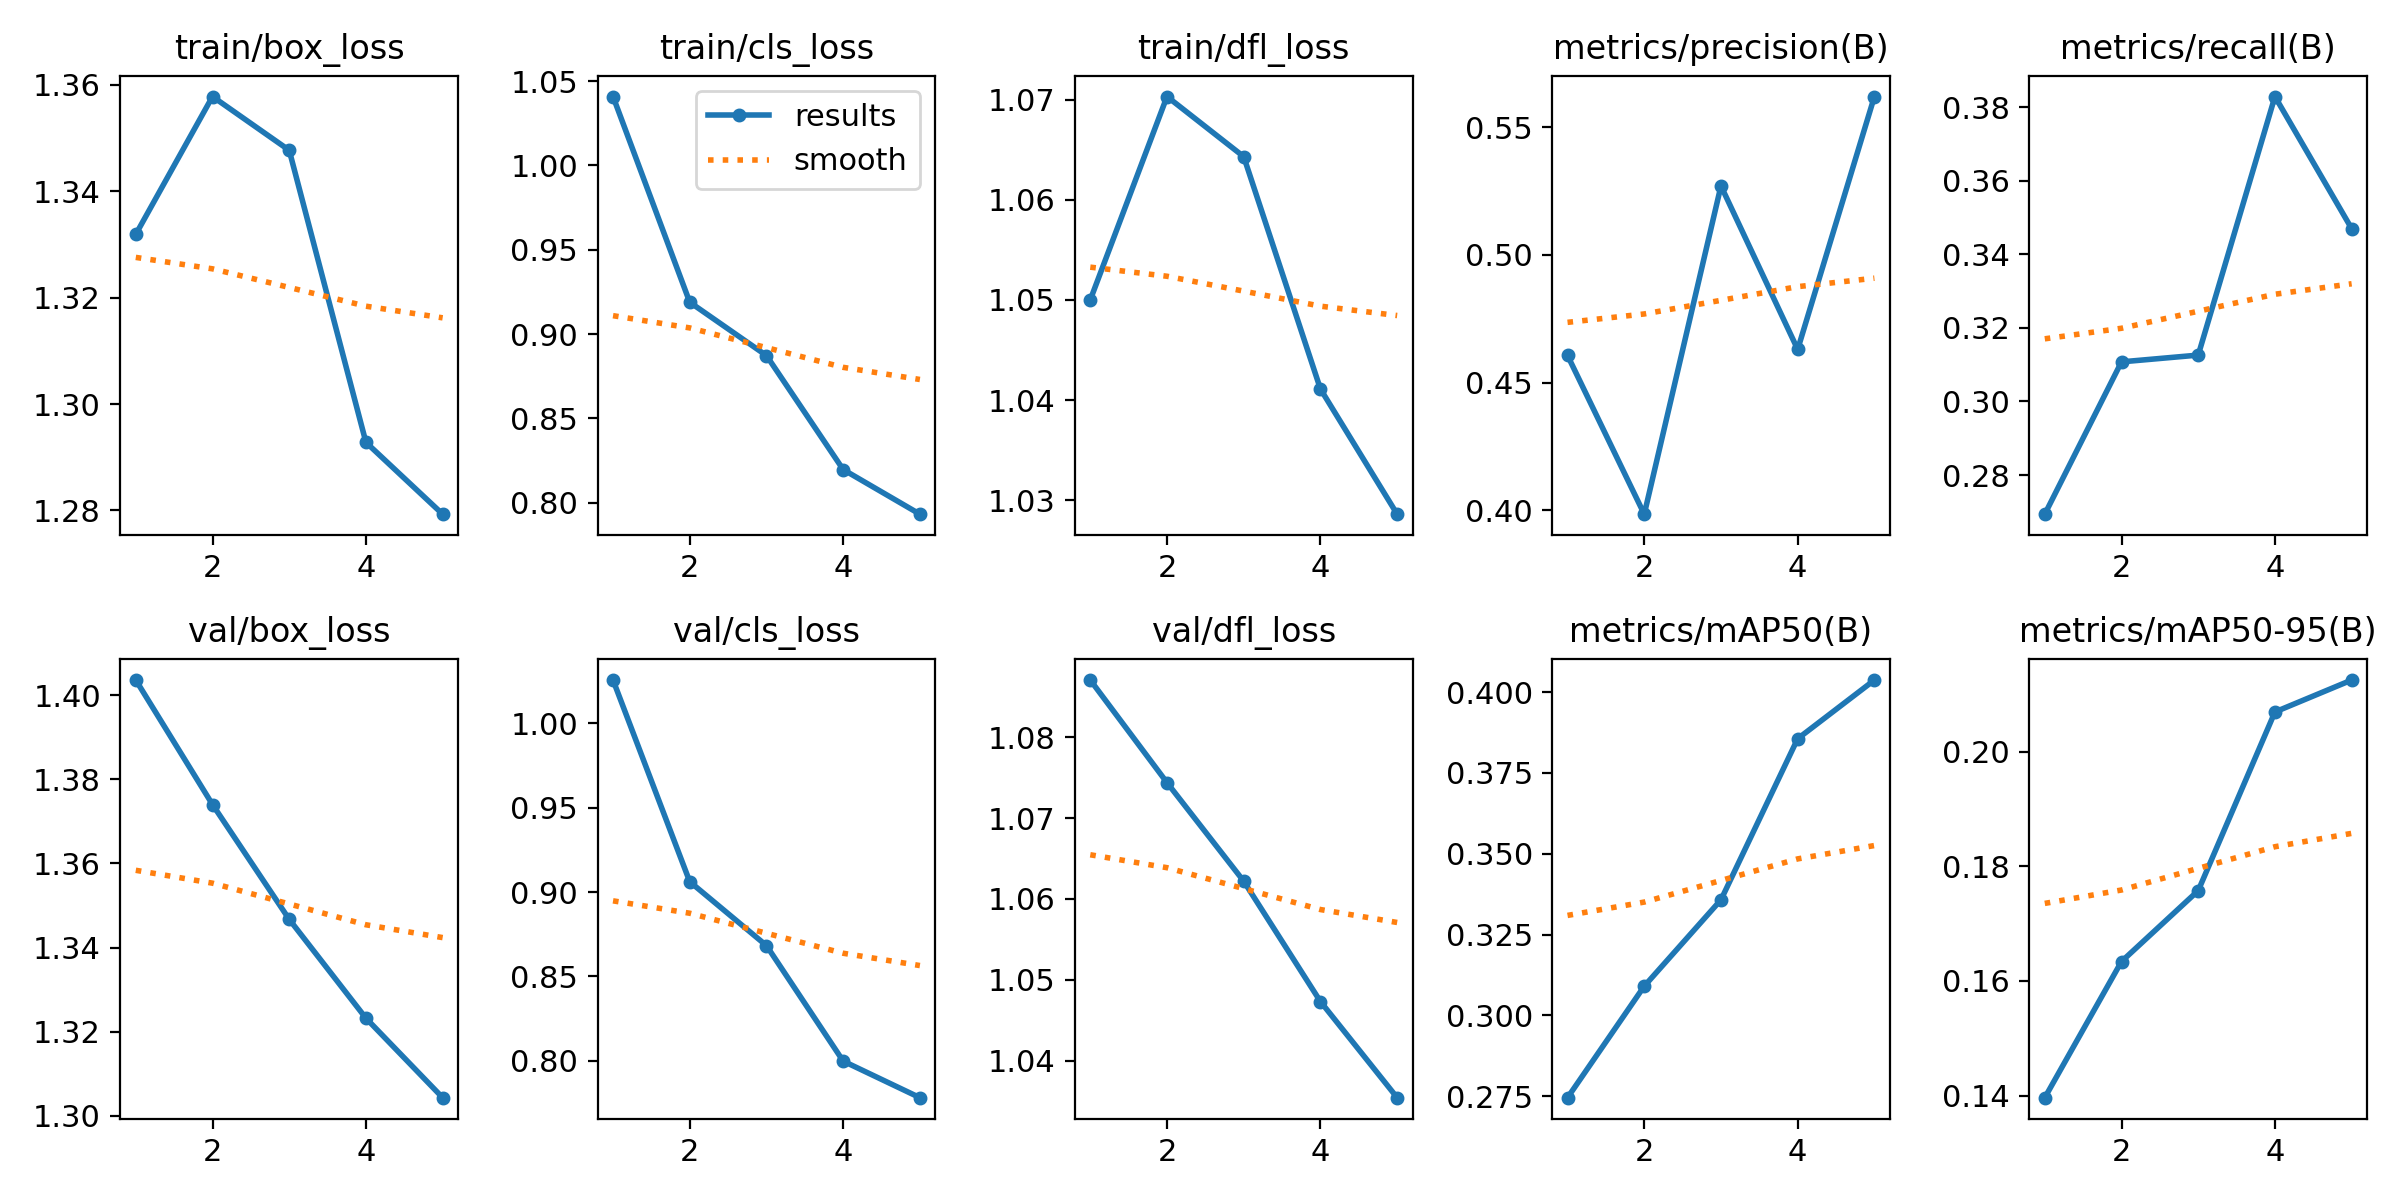

The file beside this chart, header and first rows:
epoch, train/box_loss, train/cls_loss, train/dfl_loss, metrics/precision(B), metrics/recall(B), metrics/mAP50(B), metrics/mAP50-95(B), val/box_loss, val/cls_loss, val/dfl_loss, lr/pg0, lr/pg1, lr/pg2
1, 1.332, 1.041, 1.05, 0.4607, 0.2694, 0.2745, 0.1396, 1.404, 1.026, 1.087, 0.0002375, 0.0002375, 0.0002375
2, 1.358, 0.9189, 1.07, 0.3985, 0.3108, 0.309, 0.1634, 1.374, 0.9062, 1.074, 0.0003813, 0.0003813, 0.0003813
3, 1.348, 0.8872, 1.064, 0.527, 0.3126, 0.3357, 0.1757, 1.347, 0.8683, 1.062, 0.0004309, 0.0004309, 0.0004309
4, 1.293, 0.8196, 1.041, 0.463, 0.3829, 0.3856, 0.2069, 1.323, 0.7998, 1.047, 0.0002899, 0.0002899, 0.0002899
5, 1.279, 0.7932, 1.029, 0.562, 0.347, 0.4037, 0.2125, 1.304, 0.7781, 1.035, 0.0002899, 0.0002899, 0.0002899
